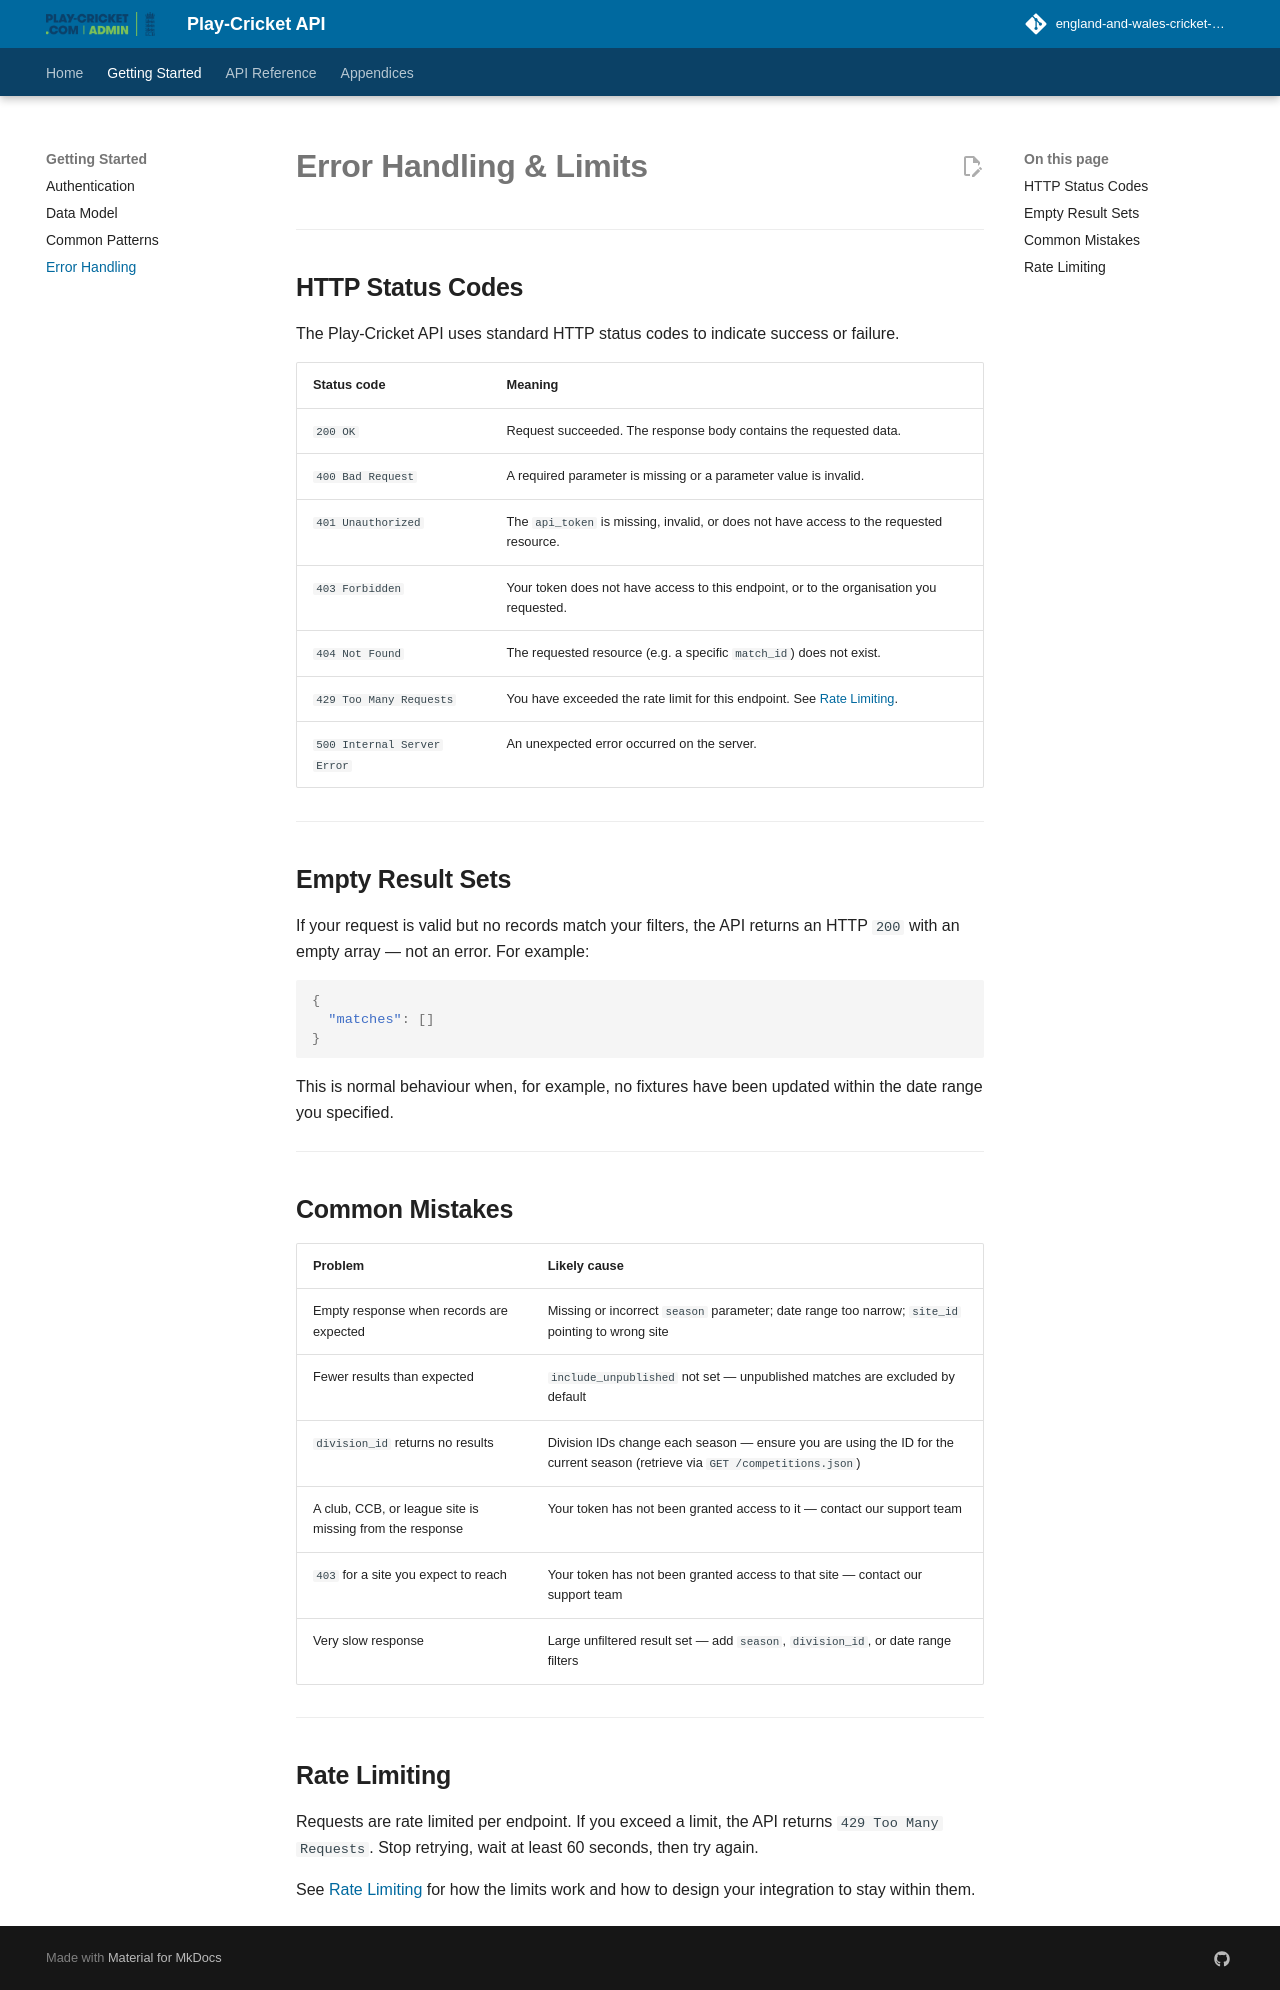

repository: england-and-wales-cricket-board/play-cricket-api-docs · page: error-handling/index.html · generator: mkdocs

# Error Handling & Limits

---

## HTTP Status Codes

The Play-Cricket API uses standard HTTP status codes to indicate success or failure.

| Status code | Meaning |
|-------------|---------|
| `200 OK` | Request succeeded. The response body contains the requested data. |
| `400 Bad Request` | A required parameter is missing or a parameter value is invalid. |
| `401 Unauthorized` | The `api_token` is missing, invalid, or does not have access to the requested resource. |
| `403 Forbidden` | Your token does not have access to this endpoint, or to the organisation you requested. |
| `404 Not Found` | The requested resource (e.g. a specific `match_id`) does not exist. |
| `429 Too Many Requests` | You have exceeded the rate limit for this endpoint. See [Rate Limiting](appendices/rate-limiting.md). |
| `500 Internal Server Error` | An unexpected error occurred on the server. |

---

## Empty Result Sets

If your request is valid but no records match your filters, the API returns an HTTP `200` with an empty array — not an error. For example:

```json
{
  "matches": []
}
```

This is normal behaviour when, for example, no fixtures have been updated within the date range you specified.

---

## Common Mistakes

| Problem | Likely cause |
|---------|-------------|
| Empty response when records are expected | Missing or incorrect `season` parameter; date range too narrow; `site_id` pointing to wrong site |
| Fewer results than expected | `include_unpublished` not set — unpublished matches are excluded by default |
| `division_id` returns no results | Division IDs change each season — ensure you are using the ID for the current season (retrieve via `GET /competitions.json`) |
| A club, CCB, or league site is missing from the response | Your token has not been granted access to it — contact our support team |
| `403` for a site you expect to reach | Your token has not been granted access to that site — contact our support team |
| Very slow response | Large unfiltered result set — add `season`, `division_id`, or date range filters |

---

## Rate Limiting

Requests are rate limited per endpoint. If you exceed a limit, the API returns `429 Too Many Requests`. Stop retrying, wait at least 60 seconds, then try again.

See [Rate Limiting](appendices/rate-limiting.md) for how the limits work and how to design your integration to stay within them.
